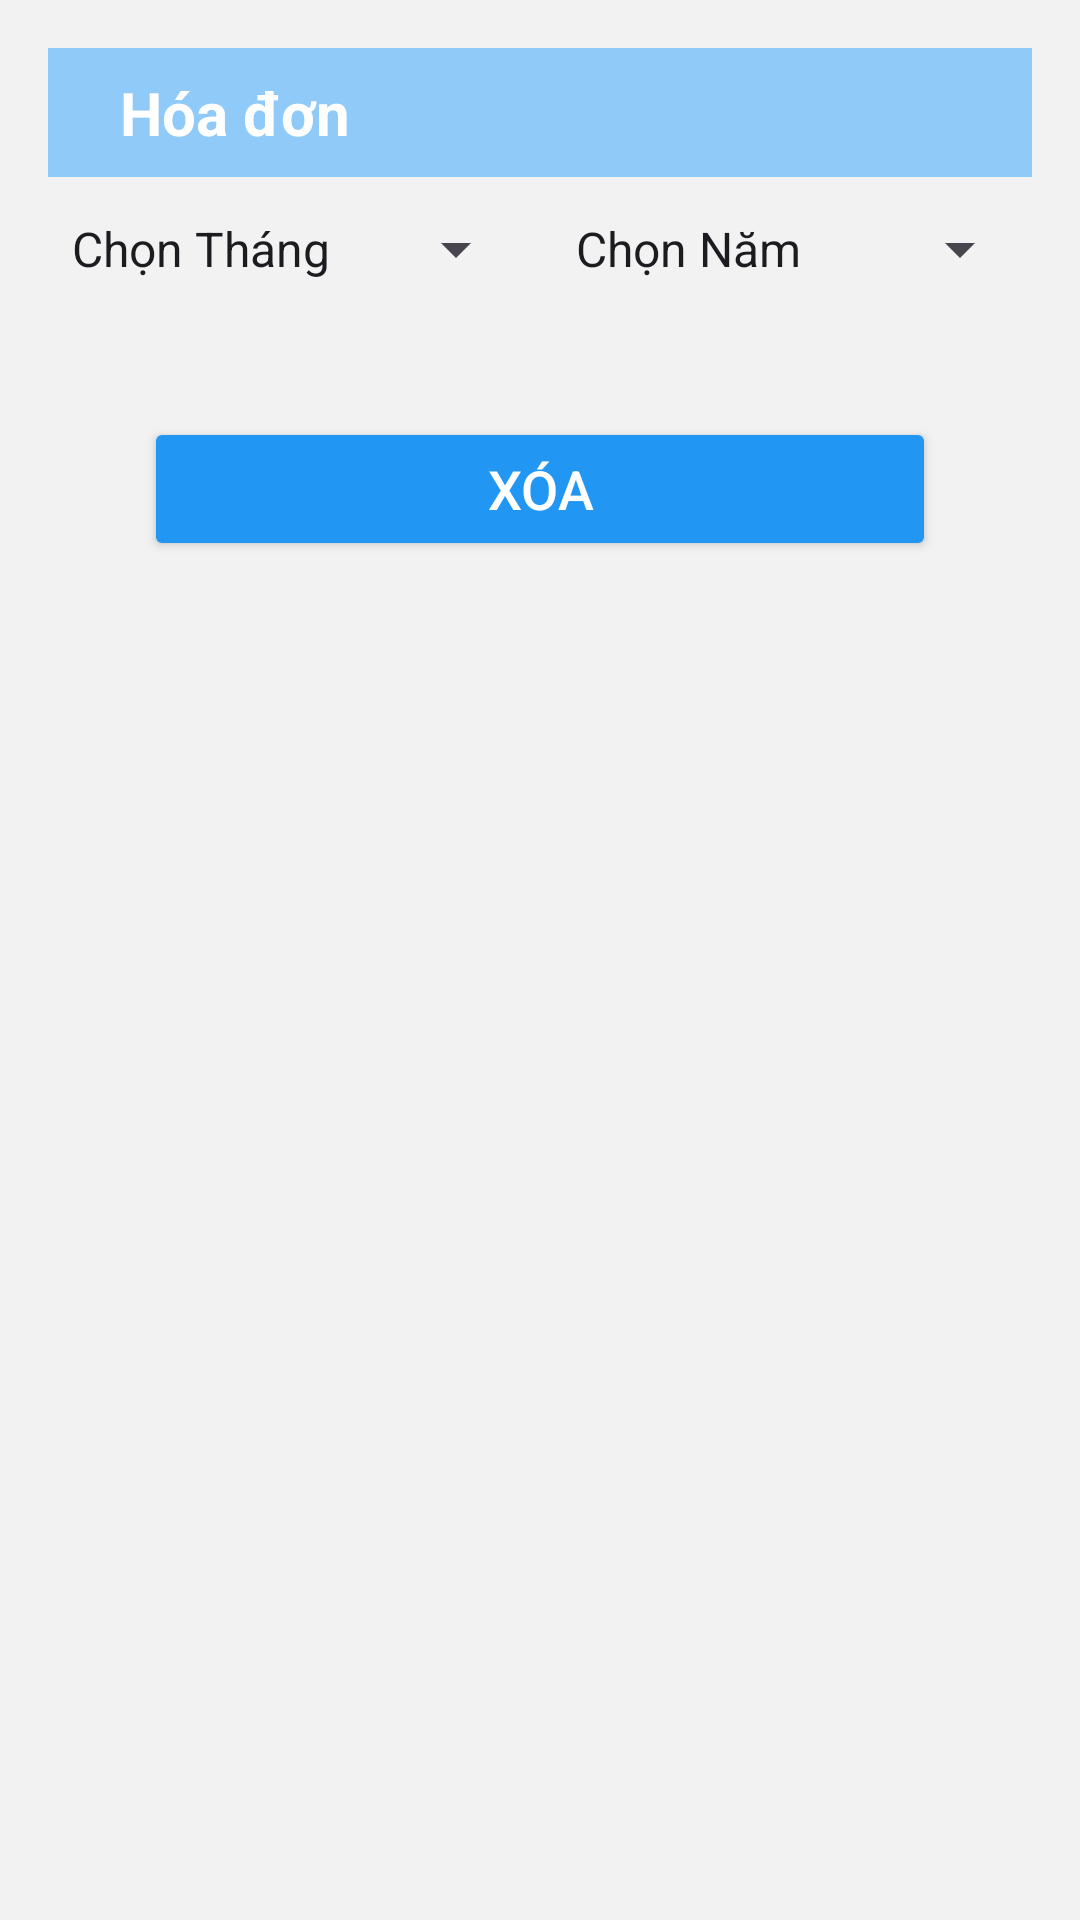

This screen was rendered from an Android layout file. Write that file and the resources it references.
<!-- AndroidManifest.xml: application theme Theme.Nhom10 -->
<!-- res/layout/activity_hoadon.xml -->
<?xml version="1.0" encoding="utf-8"?>
<LinearLayout xmlns:android="http://schemas.android.com/apk/res/android"
    xmlns:tools="http://schemas.android.com/tools"
    android:layout_width="match_parent"
    android:layout_height="match_parent"
    android:orientation="vertical"
    android:background="#F2F2F2"
    android:padding="16dp">

    
    <LinearLayout
        android:layout_width="match_parent"
        android:layout_height="wrap_content"
        android:background="#90CAF9"
        android:padding="8dp"
        android:orientation="horizontal"
        android:gravity="center_vertical">

        <TextView
            android:layout_width="wrap_content"
            android:layout_height="wrap_content"
            android:layout_marginStart="16dp"
            android:text="Hóa đơn"
            android:textSize="20sp"
            android:textColor="#FFFFFF"
            android:textStyle="bold" />
    </LinearLayout>

    <LinearLayout
        android:layout_width="match_parent"
        android:layout_height="wrap_content"
        android:orientation="horizontal"
        android:gravity="center"
        android:layout_marginBottom="8dp"
        android:minHeight="48dp">

        <Spinner
            android:id="@+id/spinnerMonth"
            android:layout_width="0dp"
            android:layout_height="match_parent"
            android:layout_weight="1"
            android:entries="@array/months"
            android:spinnerMode="dropdown" />

        <Spinner
            android:id="@+id/spinnerYear"
            android:layout_width="0dp"
            android:layout_height="match_parent"
            android:layout_weight="1"
            android:entries="@array/years"
            android:spinnerMode="dropdown"
            android:layout_marginStart="8dp" />
    </LinearLayout>

    
    <androidx.recyclerview.widget.RecyclerView
        android:id="@+id/recyclerViewInvoices"
        android:layout_width="match_parent"
        android:layout_height="wrap_content"
        android:layout_marginBottom="8dp"/>

    
    <Button
        android:id="@+id/btnDelete"
        android:layout_width="match_parent"
        android:layout_height="wrap_content"
        android:text="Xóa"
        android:textSize="18sp"
        android:textColor="#FFFFFF"
        android:backgroundTint="#2196F3"
        android:layout_marginTop="16dp"
        android:layout_marginHorizontal="32dp" />
</LinearLayout>
<!-- resources referenced by this layout -->
<resources>
  <string-array name="months">
          <item>Chọn Tháng</item>
          <item>1</item>
          <item>2</item>
          <item>3</item>
          <item>4</item>
          <item>5</item>
          <item>6</item>
          <item>7</item>
          <item>8</item>
          <item>9</item>
          <item>10</item>
          <item>11</item>
          <item>12</item>
      </string-array>
  <string-array name="years">
          <item>Chọn Năm</item>
          <item>2022</item>
          <item>2023</item>
          <item>2024</item>
          <item>2025</item>
      </string-array>
  <style name="Theme.Nhom10" parent="Base.Theme.Nhom10" />
  <style name="Base.Theme.Nhom10" parent="Theme.Material3.DayNight.NoActionBar">
          
          <item name="colorPrimary">#2c67f2</item>
          <item name="colorPrimaryVariant">#2c67f2</item>
      </style>
</resources>
